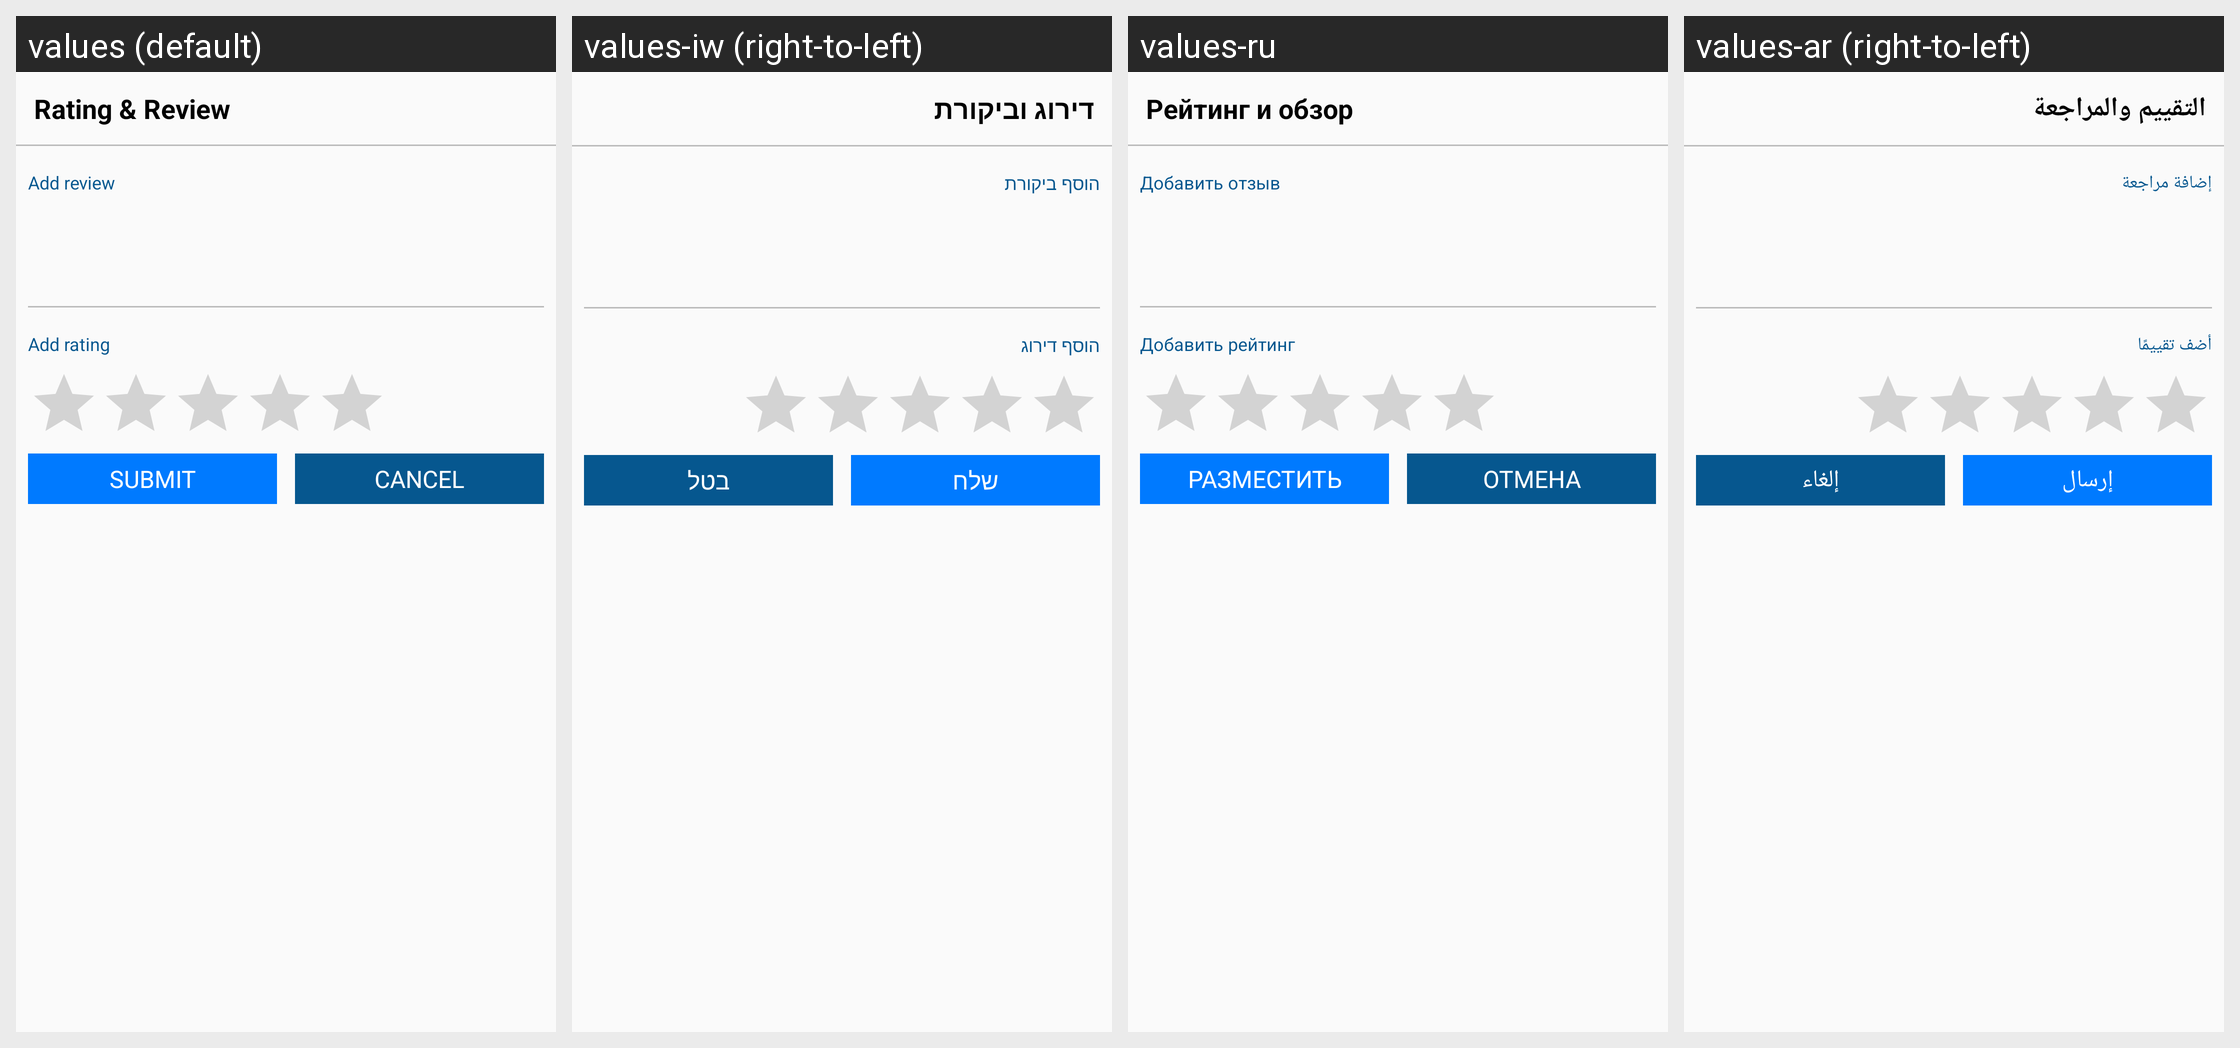

For this localized Android screen grid, give each drawn string resource with its value in every locale shown.
Android screen res/layout/layout_rating_review.xml rendered under 4 locales, left to right: values (default), values-iw (right-to-left), values-ru, values-ar (right-to-left). Device: Nexus 5 (rendered at 1080×1920; each locale shown at half size, 540×960, under a caption strip naming it); theme AppTheme.
Other locales in the repository, not shown: values-de, values-es, values-fr, values-zh.
Strings drawn on this screen, with the default value and each locale's value (text and hints the layout hard-codes, and strings that could not be matched under every locale, appear in the picture but are not listed):

rating_and_review
  values: Rating & Review
  values-iw: דירוג וביקורת
  values-ru: Рейтинг и обзор
  values-ar: التقييم والمراجعة

add_review
  values: Add review
  values-iw: הוסף ביקורת
  values-ru: Добавить отзыв
  values-ar: إضافة مراجعة

add_rating
  values: Add rating
  values-iw: הוסף דירוג
  values-ru: Добавить рейтинг
  values-ar: أضف تقييمًا

submit
  values: Submit
  values-iw: שלח
  values-ru: Разместить
  values-ar: إرسال

cancel
  values: Cancel
  values-iw: בטל
  values-ru: Отмена
  values-ar: إلغاء
